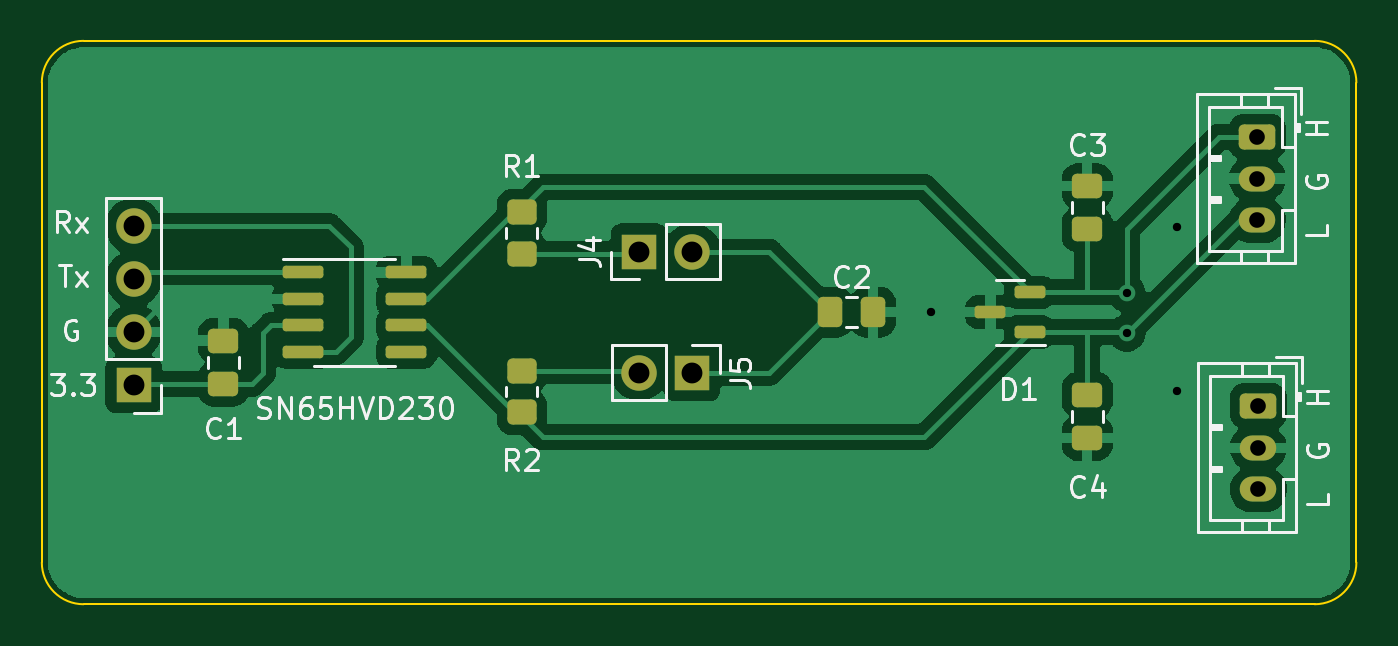
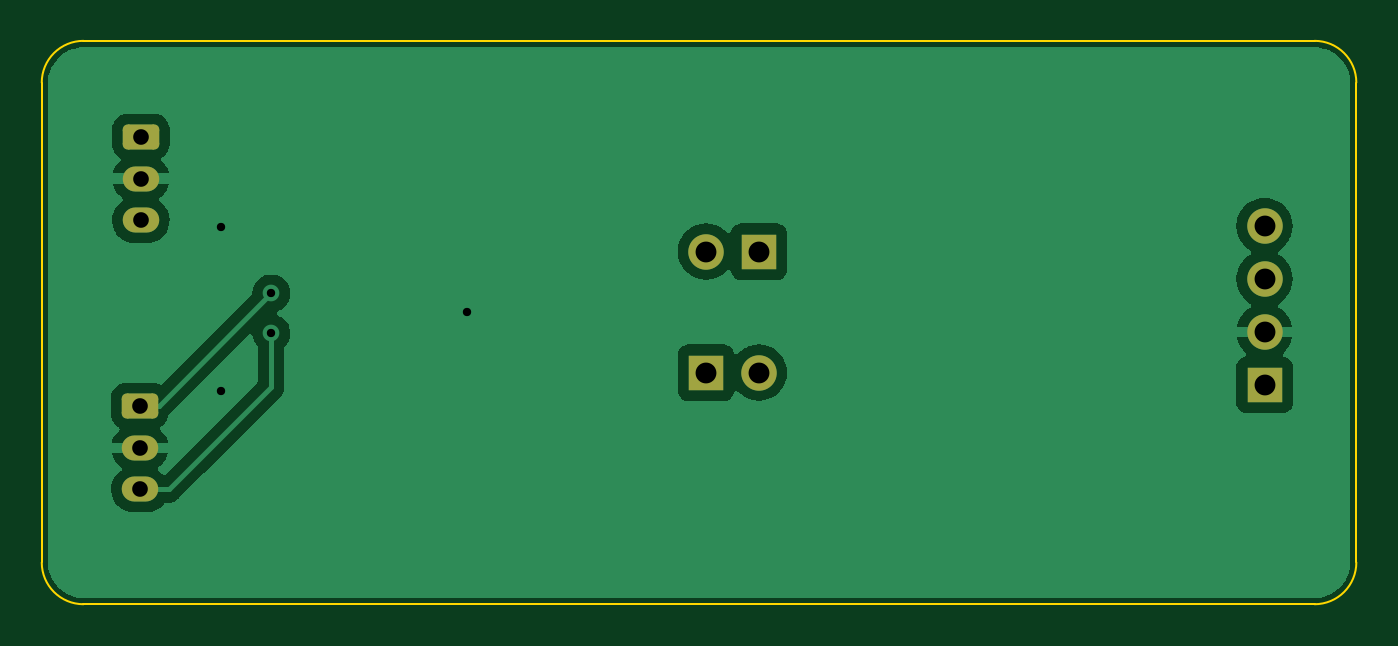
Circuit board: 11 layer files. Board 63.0 x 27.0 mm.
- bottom_copper: CAN_transceiver_module-B_Cu.gbl (26569 bytes)
- bottom_mask: CAN_transceiver_module-B_Mask.gbs (1656 bytes)
- paste: CAN_transceiver_module-B_Paste.gbp (515 bytes)
- bottom_silk: CAN_transceiver_module-B_Silkscreen.gbo (1666 bytes)
- outline: CAN_transceiver_module-Edge_Cuts.gm1 (1053 bytes)
- top_copper: CAN_transceiver_module-F_Cu.gtl (58569 bytes)
- top_mask: CAN_transceiver_module-F_Mask.gts (3020 bytes)
- paste: CAN_transceiver_module-F_Paste.gtp (2424 bytes)
- top_silk: CAN_transceiver_module-F_Silkscreen.gto (28264 bytes)
- drill: CAN_transceiver_module-NPTH.drl (293 bytes)
- drill: CAN_transceiver_module-PTH.drl (734 bytes)

=== bottom_copper: CAN_transceiver_module-B_Cu.gbl (26569 bytes, source omitted) ===
=== bottom_mask: CAN_transceiver_module-B_Mask.gbs (1656 bytes, source withheld) ===
=== paste: CAN_transceiver_module-B_Paste.gbp ===
G04 #@! TF.GenerationSoftware,KiCad,Pcbnew,7.0.9-1.fc39*
G04 #@! TF.CreationDate,2023-11-14T16:16:57+02:00*
G04 #@! TF.ProjectId,CAN_transceiver_module,43414e5f-7472-4616-9e73-636569766572,v1.0*
G04 #@! TF.SameCoordinates,Original*
G04 #@! TF.FileFunction,Paste,Bot*
G04 #@! TF.FilePolarity,Positive*
%FSLAX46Y46*%
G04 Gerber Fmt 4.6, Leading zero omitted, Abs format (unit mm)*
G04 Created by KiCad (PCBNEW 7.0.9-1.fc39) date 2023-11-14 16:16:57*
%MOMM*%
%LPD*%
G01*
G04 APERTURE LIST*
G04 APERTURE END LIST*
M02*

=== bottom_silk: CAN_transceiver_module-B_Silkscreen.gbo (1666 bytes, source withheld) ===
=== outline: CAN_transceiver_module-Edge_Cuts.gm1 ===
G04 #@! TF.GenerationSoftware,KiCad,Pcbnew,7.0.9-1.fc39*
G04 #@! TF.CreationDate,2023-11-14T16:16:57+02:00*
G04 #@! TF.ProjectId,CAN_transceiver_module,43414e5f-7472-4616-9e73-636569766572,v1.0*
G04 #@! TF.SameCoordinates,Original*
G04 #@! TF.FileFunction,Profile,NP*
%FSLAX46Y46*%
G04 Gerber Fmt 4.6, Leading zero omitted, Abs format (unit mm)*
G04 Created by KiCad (PCBNEW 7.0.9-1.fc39) date 2023-11-14 16:16:57*
%MOMM*%
%LPD*%
G01*
G04 APERTURE LIST*
G04 #@! TA.AperFunction,Profile*
%ADD10C,0.100000*%
G04 #@! TD*
G04 APERTURE END LIST*
D10*
X99000000Y-87000000D02*
G75*
G03*
X97000000Y-89000000I0J-2000000D01*
G01*
X160000000Y-89000000D02*
G75*
G03*
X158000000Y-87000000I-2000000J0D01*
G01*
X99000000Y-87000000D02*
X158000000Y-87000000D01*
X97000000Y-112000000D02*
G75*
G03*
X99000000Y-114000000I2000000J0D01*
G01*
X97000000Y-112000000D02*
X97000000Y-89000000D01*
X158000000Y-114000000D02*
G75*
G03*
X160000000Y-112000000I0J2000000D01*
G01*
X160000000Y-89000000D02*
X160000000Y-112000000D01*
X158000000Y-114000000D02*
X99000000Y-114000000D01*
M02*

=== top_copper: CAN_transceiver_module-F_Cu.gtl (58569 bytes, source omitted) ===
=== top_mask: CAN_transceiver_module-F_Mask.gts (3020 bytes, source withheld) ===
=== paste: CAN_transceiver_module-F_Paste.gtp (2424 bytes, source withheld) ===
=== top_silk: CAN_transceiver_module-F_Silkscreen.gto (28264 bytes, source omitted) ===
=== drill: CAN_transceiver_module-NPTH.drl ===
M48
; DRILL file {KiCad 7.0.9-1.fc39} date Tue 14 Nov 2023 04:17:15 PM EET
; FORMAT={-:-/ absolute / metric / decimal}
; #@! TF.CreationDate,2023-11-14T16:17:15+02:00
; #@! TF.GenerationSoftware,Kicad,Pcbnew,7.0.9-1.fc39
; #@! TF.FileFunction,NonPlated,1,2,NPTH
FMAT,2
METRIC
%
G90
G05
T0
M30

=== drill: CAN_transceiver_module-PTH.drl ===
M48
; DRILL file {KiCad 7.0.9-1.fc39} date Tue 14 Nov 2023 04:17:15 PM EET
; FORMAT={-:-/ absolute / metric / decimal}
; #@! TF.CreationDate,2023-11-14T16:17:15+02:00
; #@! TF.GenerationSoftware,Kicad,Pcbnew,7.0.9-1.fc39
; #@! TF.FileFunction,Plated,1,2,PTH
FMAT,2
METRIC
; #@! TA.AperFunction,Plated,PTH,ViaDrill
T1C0.400
; #@! TA.AperFunction,Plated,PTH,ComponentDrill
T2C0.750
; #@! TA.AperFunction,Plated,PTH,ComponentDrill
T3C1.000
%
G90
G05
T1
X139.6Y-100.0
X149.0Y-99.1
X149.0Y-101.0
X151.4Y-95.9
X151.4Y-103.8
T2
X155.25Y-91.6
X155.25Y-93.6
X155.25Y-95.6
X155.3Y-104.5
X155.3Y-106.5
X155.3Y-108.5
T3
X101.4Y-95.88
X101.4Y-98.42
X101.4Y-100.96
X101.4Y-103.5
X125.625Y-97.1
X125.635Y-102.9
X128.165Y-97.1
X128.175Y-102.9
T0
M30

